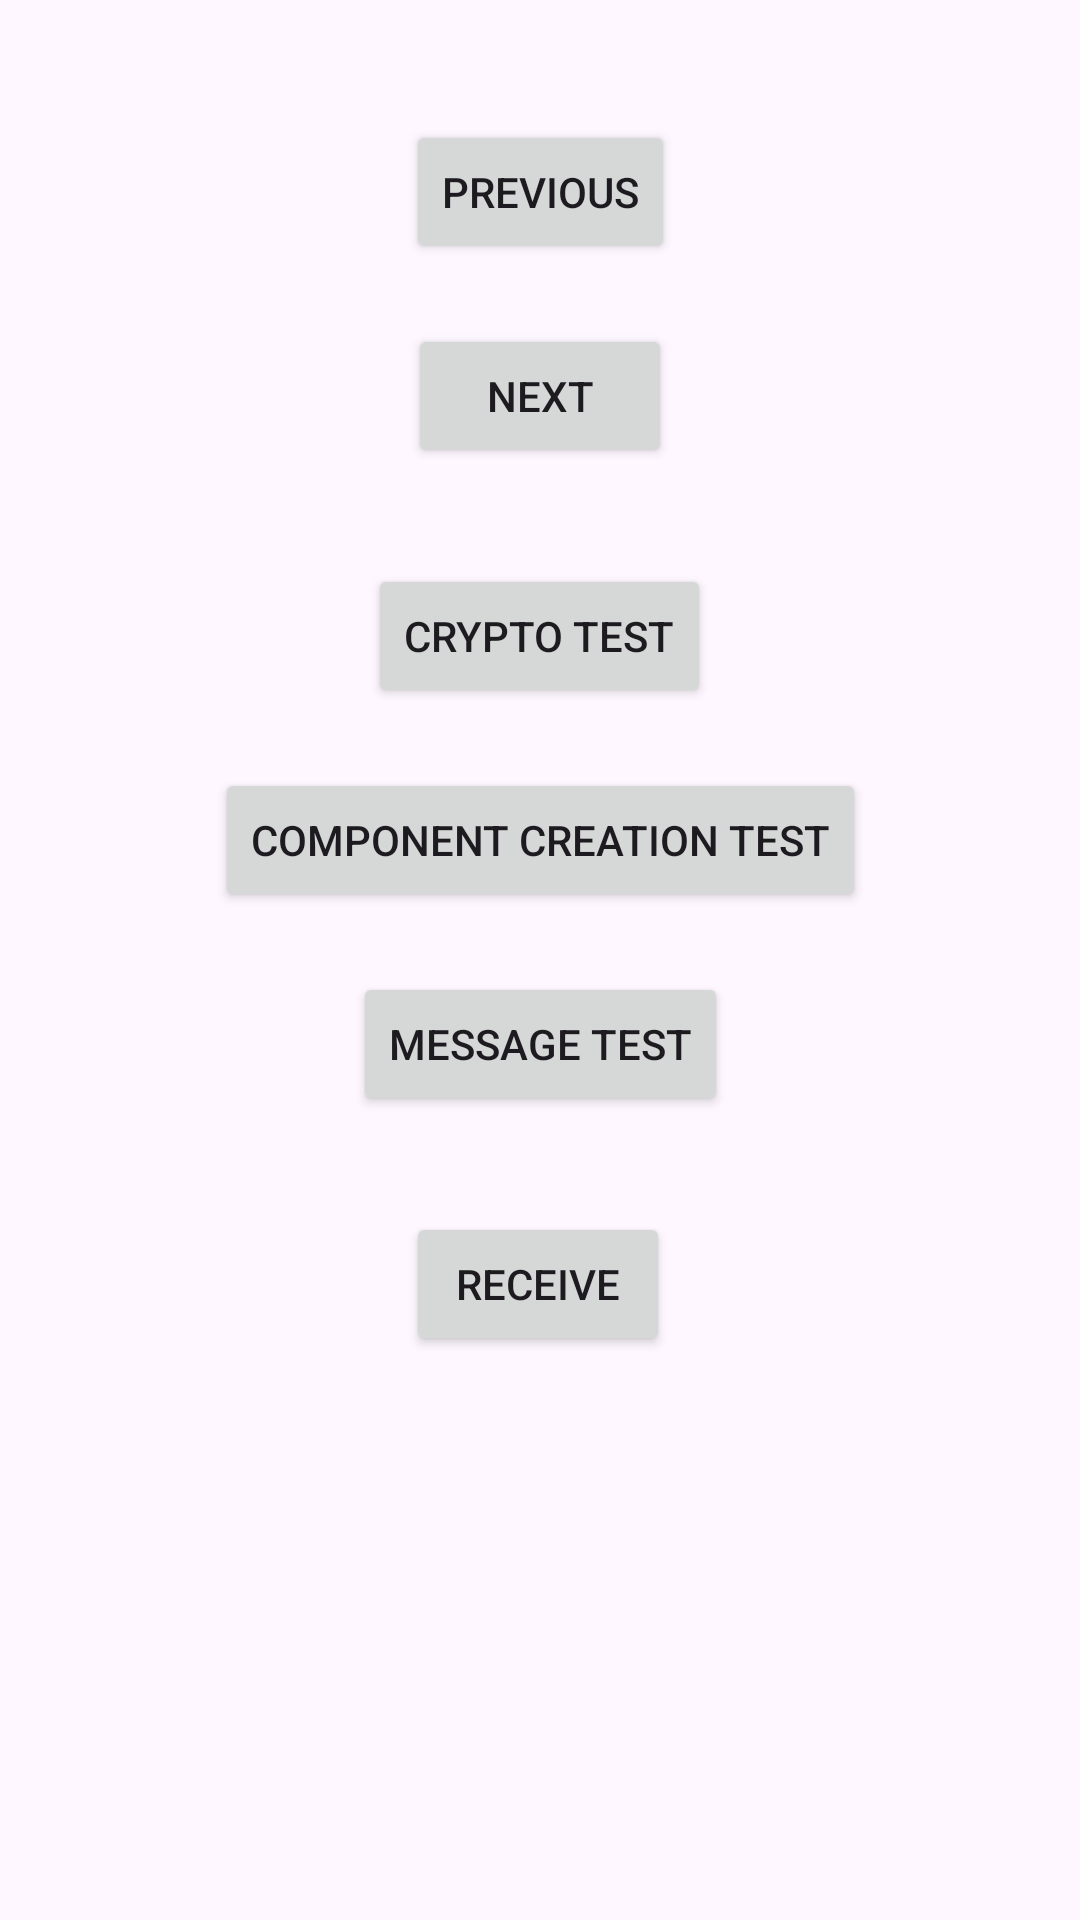

The Android layout XML behind this screen, and the referenced resources:
<!-- AndroidManifest.xml: application theme Theme.Anix -->
<!-- res/layout/fragment_second.xml -->
<?xml version="1.0" encoding="utf-8"?>
<androidx.core.widget.NestedScrollView xmlns:android="http://schemas.android.com/apk/res/android"
    xmlns:app="http://schemas.android.com/apk/res-auto"
    xmlns:tools="http://schemas.android.com/tools"
    android:layout_width="match_parent"
    android:layout_height="match_parent"
    tools:context=".SecondFragment">

    <androidx.constraintlayout.widget.ConstraintLayout
        android:layout_width="match_parent"
        android:layout_height="match_parent"
        android:padding="40dp">

        <Button
            android:id="@+id/prevButton2"
            android:layout_width="wrap_content"
            android:layout_height="wrap_content"
            android:text="@string/previous"
            app:layout_constraintEnd_toEndOf="parent"
            app:layout_constraintStart_toStartOf="parent"
            app:layout_constraintTop_toTopOf="parent" />

        <Button
            android:id="@+id/nextButton2"
            android:layout_width="wrap_content"
            android:layout_height="wrap_content"
            android:layout_marginTop="20dp"
            android:text="@string/next"
            app:layout_constraintEnd_toEndOf="parent"
            app:layout_constraintStart_toStartOf="parent"
            app:layout_constraintTop_toBottomOf="@+id/prevButton2" />

        <Button
            android:id="@+id/cryptobutton"
            android:layout_width="wrap_content"
            android:layout_height="wrap_content"
            android:layout_marginTop="32dp"
            android:text="@string/do_crypto"
            app:layout_constraintEnd_toEndOf="parent"
            app:layout_constraintHorizontal_bias="0.498"
            app:layout_constraintStart_toStartOf="parent"
            app:layout_constraintTop_toBottomOf="@+id/nextButton2" />

        <Button
            android:id="@+id/messagebutton"
            android:layout_width="wrap_content"
            android:layout_height="wrap_content"
            android:layout_marginTop="20dp"
            android:text="@string/do_message_exchange"
            app:layout_constraintEnd_toEndOf="parent"
            app:layout_constraintStart_toStartOf="parent"
            app:layout_constraintTop_toBottomOf="@+id/componentbutton" />

        <Button
            android:id="@+id/receivebutton"
            android:layout_width="wrap_content"
            android:layout_height="wrap_content"
            android:layout_marginTop="32dp"
            android:text="@string/receive_message_exchange"
            app:layout_constraintEnd_toEndOf="parent"
            app:layout_constraintHorizontal_bias="0.497"
            app:layout_constraintStart_toStartOf="parent"
            app:layout_constraintTop_toBottomOf="@+id/messagebutton" />

        <Button
            android:id="@+id/componentbutton"
            android:layout_width="wrap_content"
            android:layout_height="wrap_content"
            android:layout_marginTop="20dp"
            android:text="@string/do_component"
            app:layout_constraintEnd_toEndOf="parent"
            app:layout_constraintStart_toStartOf="parent"
            app:layout_constraintTop_toBottomOf="@+id/cryptobutton" />

    </androidx.constraintlayout.widget.ConstraintLayout>
</androidx.core.widget.NestedScrollView>
<!-- resources referenced by this layout -->
<resources>
  <string name="do_component">Component Creation Test</string>
  <string name="do_crypto">Crypto Test</string>
  <string name="do_message_exchange">Message Test</string>
  <string name="next">Next</string>
  <string name="previous">Previous</string>
  <string name="receive_message_exchange">Receive</string>
  <style name="Theme.Anix" parent="Base.Theme.Anix" />
  <style name="Base.Theme.Anix" parent="Theme.Material3.DayNight.NoActionBar">
          
          
      </style>
</resources>
